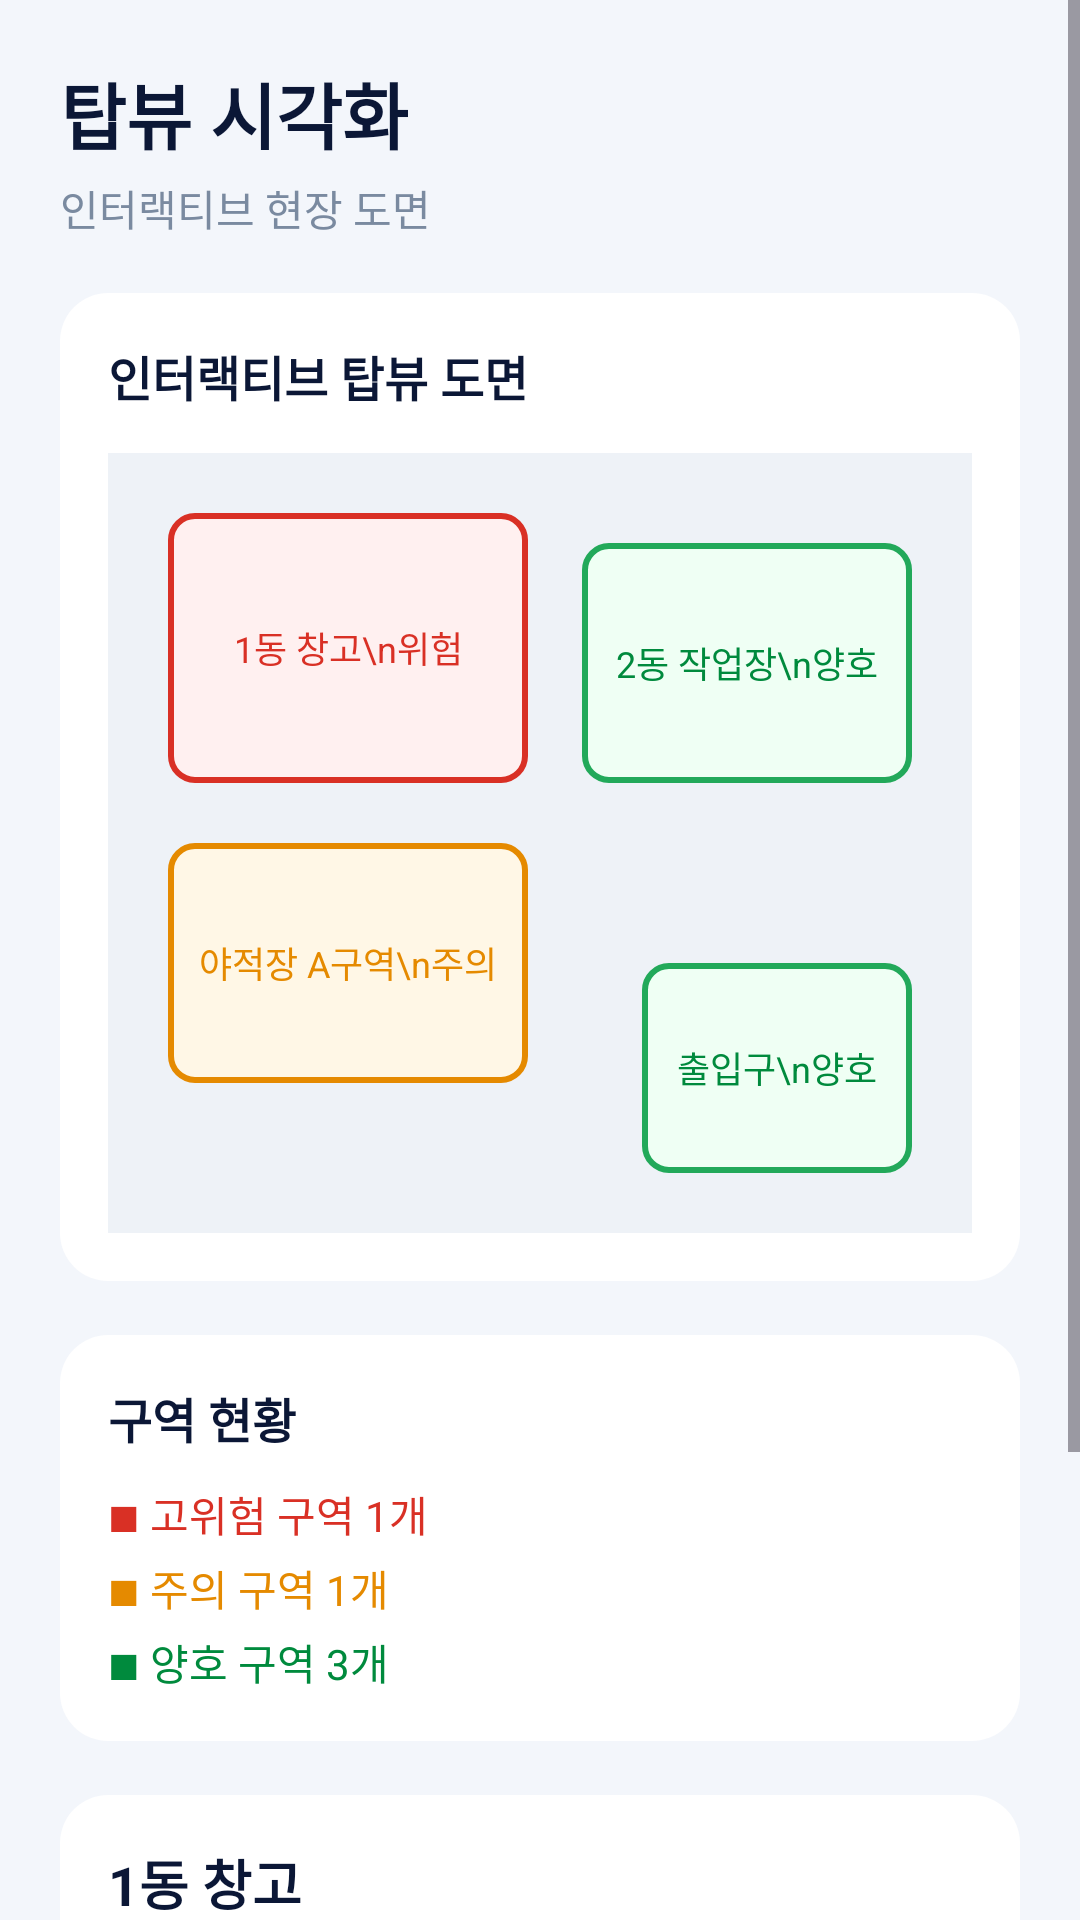

Produce the Android XML layout that renders to this screen, including the resource entries it uses.
<!-- AndroidManifest.xml: application theme Theme.SafeTwin -->
<!-- res/layout/fragment_digital_twin.xml -->
<?xml version="1.0" encoding="utf-8"?>
<ScrollView xmlns:android="http://schemas.android.com/apk/res/android"
    android:layout_width="match_parent"
    android:layout_height="match_parent"
    android:background="#F3F6FB">

    <LinearLayout
        android:layout_width="match_parent"
        android:layout_height="wrap_content"
        android:orientation="vertical"
        android:padding="20dp">

        
        <TextView
            android:layout_width="wrap_content"
            android:layout_height="wrap_content"
            android:text="탑뷰 시각화"
            android:textSize="24sp"
            android:textStyle="bold"
            android:textColor="#0B1736"/>

        <TextView
            android:layout_width="wrap_content"
            android:layout_height="wrap_content"
            android:text="인터랙티브 현장 도면"
            android:textSize="14sp"
            android:textColor="#7A8AA0"
            android:layout_marginTop="4dp"/>

        
        <LinearLayout
            android:layout_width="match_parent"
            android:layout_height="wrap_content"
            android:layout_marginTop="18dp"
            android:orientation="vertical"
            android:background="@drawable/card_bg"
            android:padding="16dp">

            <TextView
                android:layout_width="match_parent"
                android:layout_height="wrap_content"
                android:text="인터랙티브 탑뷰 도면"
                android:textSize="16sp"
                android:textStyle="bold"
                android:textColor="#0B1736"/>

            
            <FrameLayout
                android:layout_width="match_parent"
                android:layout_height="260dp"
                android:layout_marginTop="14dp"
                android:background="#EEF2F7">

                
                <TextView
                    android:layout_width="120dp"
                    android:layout_height="90dp"
                    android:layout_marginStart="20dp"
                    android:layout_marginTop="20dp"
                    android:gravity="center"
                    android:text="1동 창고\n위험"
                    android:textSize="12sp"
                    android:textColor="#D93025"
                    android:background="@drawable/bg_zone_danger"/>

                
                <TextView
                    android:layout_width="120dp"
                    android:layout_height="80dp"
                    android:layout_marginStart="20dp"
                    android:layout_marginTop="130dp"
                    android:gravity="center"
                    android:text="야적장 A구역\n주의"
                    android:textSize="12sp"
                    android:textColor="#E58A00"
                    android:background="@drawable/bg_zone_warning"/>

                
                <TextView
                    android:layout_width="110dp"
                    android:layout_height="80dp"
                    android:layout_gravity="end"
                    android:layout_marginEnd="20dp"
                    android:layout_marginTop="30dp"
                    android:gravity="center"
                    android:text="2동 작업장\n양호"
                    android:textSize="12sp"
                    android:textColor="#008A3D"
                    android:background="@drawable/bg_zone_safe"/>

                <TextView
                    android:layout_width="90dp"
                    android:layout_height="70dp"
                    android:layout_gravity="end|bottom"
                    android:layout_marginEnd="20dp"
                    android:layout_marginBottom="20dp"
                    android:gravity="center"
                    android:text="출입구\n양호"
                    android:textSize="12sp"
                    android:textColor="#008A3D"
                    android:background="@drawable/bg_zone_safe"/>

            </FrameLayout>

        </LinearLayout>

        
        <LinearLayout
            android:layout_width="match_parent"
            android:layout_height="wrap_content"
            android:layout_marginTop="18dp"
            android:orientation="vertical"
            android:background="@drawable/card_bg"
            android:padding="16dp">

            <TextView
                android:layout_width="match_parent"
                android:layout_height="wrap_content"
                android:text="구역 현황"
                android:textSize="16sp"
                android:textStyle="bold"
                android:textColor="#0B1736"/>

            <TextView
                android:layout_width="match_parent"
                android:layout_height="wrap_content"
                android:text="■ 고위험 구역 1개"
                android:textColor="#D93025"
                android:layout_marginTop="10dp"/>

            <TextView
                android:layout_width="match_parent"
                android:layout_height="wrap_content"
                android:text="■ 주의 구역 1개"
                android:textColor="#E58A00"
                android:layout_marginTop="4dp"/>

            <TextView
                android:layout_width="match_parent"
                android:layout_height="wrap_content"
                android:text="■ 양호 구역 3개"
                android:textColor="#008A3D"
                android:layout_marginTop="4dp"/>

        </LinearLayout>

        
        <LinearLayout
            android:layout_width="match_parent"
            android:layout_height="wrap_content"
            android:layout_marginTop="18dp"
            android:orientation="vertical"
            android:background="@drawable/card_bg"
            android:padding="16dp">

            <TextView
                android:layout_width="match_parent"
                android:layout_height="wrap_content"
                android:text="1동 창고"
                android:textSize="18sp"
                android:textStyle="bold"
                android:textColor="#0B1736"/>

            <TextView
                android:layout_width="match_parent"
                android:layout_height="wrap_content"
                android:text="고위험"
                android:textColor="#D93025"
                android:layout_marginTop="4dp"
                android:textStyle="bold"/>

            <TextView
                android:layout_width="match_parent"
                android:layout_height="wrap_content"
                android:text="면적: 약 222㎡"
                android:layout_marginTop="10dp"/>

            <TextView
                android:layout_width="match_parent"
                android:layout_height="wrap_content"
                android:text="작업자: 2명"/>

            <TextView
                android:layout_width="match_parent"
                android:layout_height="wrap_content"
                android:text="위험 요소: 5개"/>

            <TextView
                android:layout_width="match_parent"
                android:layout_height="wrap_content"
                android:text="최근 점검: 05.01"/>

            <TextView
                android:layout_width="match_parent"
                android:layout_height="40dp"
                android:layout_marginTop="12dp"
                android:gravity="center"
                android:text="즉시 개선 필요"
                android:textColor="#D93025"
                android:textStyle="bold"
                android:background="@drawable/bg_warning_button"/>

        </LinearLayout>

    </LinearLayout>
</ScrollView>
<!-- resources referenced by this layout -->
<resources>
  <!-- drawable bg_warning_button (drawable) -->
  <shape xmlns:android="http://schemas.android.com/apk/res/android">
      <solid android:color="#FFF0F0"/>
      <corners android:radius="10dp"/>
  </shape>
  <!-- drawable bg_zone_danger (drawable) -->
  <shape xmlns:android="http://schemas.android.com/apk/res/android">
      <solid android:color="#FFF0F0"/>
      <stroke
          android:width="2dp"
          android:color="#D93025"/>
      <corners android:radius="8dp"/>
  </shape>
  <!-- drawable bg_zone_safe (drawable) -->
  <shape xmlns:android="http://schemas.android.com/apk/res/android">
      <solid android:color="#EFFFF4"/>
      <stroke
          android:width="2dp"
          android:color="#22A95A"/>
      <corners android:radius="8dp"/>
  </shape>
  <!-- drawable bg_zone_warning (drawable) -->
  <shape xmlns:android="http://schemas.android.com/apk/res/android">
      <solid android:color="#FFF7E6"/>
      <stroke
          android:width="2dp"
          android:color="#E58A00"/>
      <corners android:radius="8dp"/>
  </shape>
  <!-- drawable card_bg (drawable) -->
  <shape xmlns:android="http://schemas.android.com/apk/res/android"
      android:shape="rectangle">
  
      <solid android:color="#FFFFFF" />
      <corners android:radius="16dp" />
  
  </shape>
  <style name="Theme.SafeTwin" parent="Base.Theme.SafeTwin" />
  <style name="Base.Theme.SafeTwin" parent="Theme.Material3.DayNight.NoActionBar">
          
          
      </style>
</resources>
